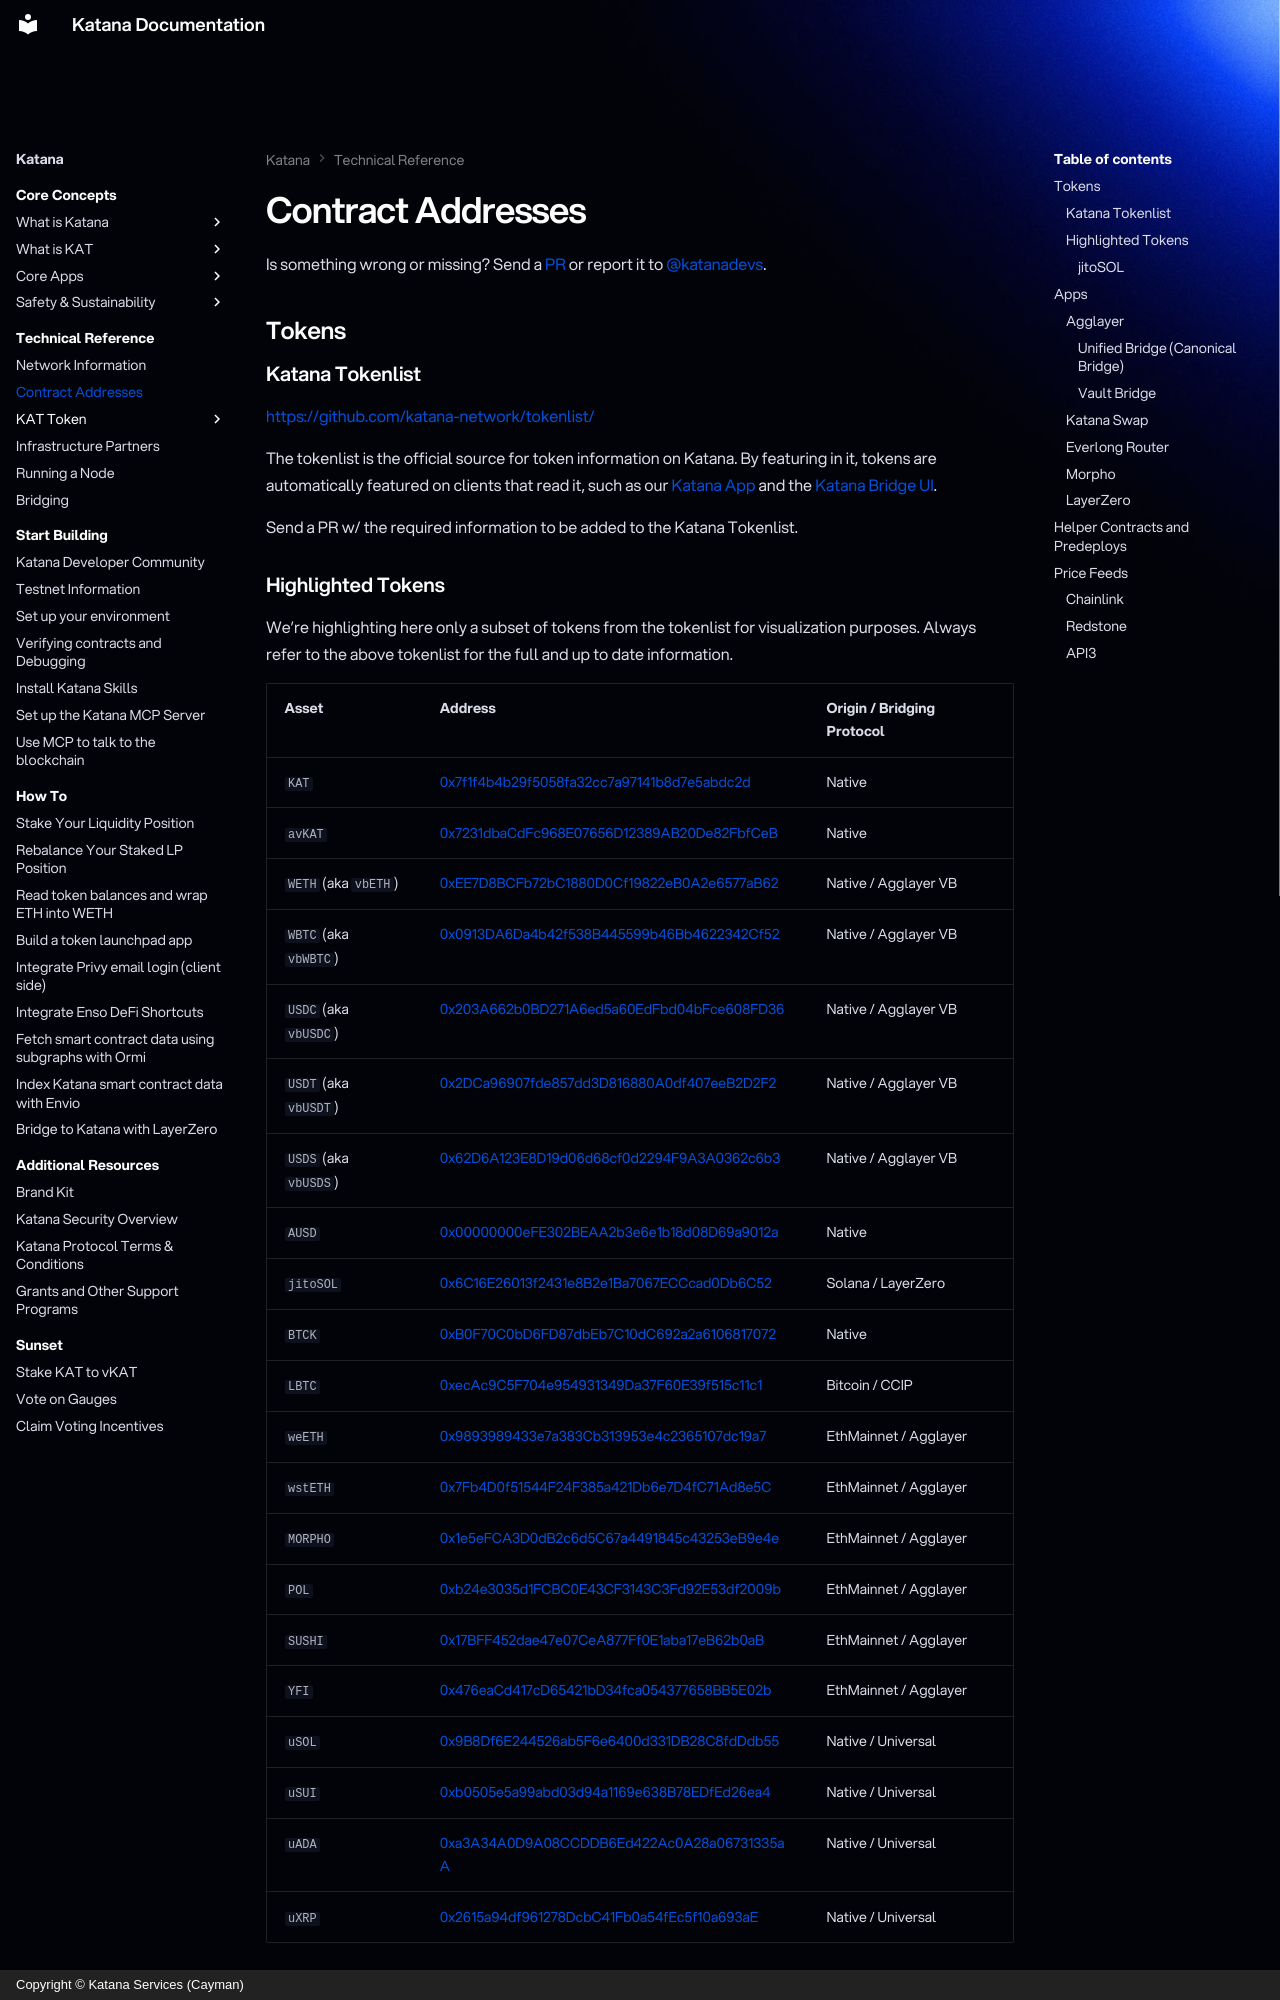

repository: katana-network/katana-docs · page: katana/technical-reference/contract-addresses/index.html · generator: mkdocs · copyright: Copyright © Katana Services (Cayman)

---
description: "Contract addresses on Katana Network (chain ID 747474): core token addresses, the Katana tokenlist, and deployed app contracts for Agglayer, Katana Swap and Morpho."
---

Is something wrong or missing? Send a [PR](https://github.com/katana-network/katana-docs) or report it to [@katanadevs](https://t.me/katanadevs).

## Tokens

### Katana Tokenlist

[https://github.com/katana-network/tokenlist/](https://github.com/katana-network/tokenlist/)

The tokenlist is the official source for token information on Katana. By featuring in it, tokens are automatically featured on clients that read it, such as our [Katana App](https://app.katana.network) and the [Katana Bridge UI](https://bridge.katana.network).

Send a PR w/ the required information to be added to the Katana Tokenlist.

### Highlighted Tokens

We're highlighting here only a subset of tokens from the tokenlist for visualization purposes. Always refer to the above tokenlist for the full and up to date information.

| Asset                 | Address                                                                                                               | Origin / Bridging Protocol |
| :-------------------- | :-------------------------------------------------------------------------------------------------------------------- | -------------------------- |
| `KAT`                 | [0x7f1f4b4b29f5058fa32cc7a97141b8d7e5abdc2d](https://katanascan.com/token/0x7f1f4b4b29f5058fa32cc7a97141b8d7e5abdc2d) | Native                     |
| `avKAT`               | [0x7231dbaCdFc968E07656D12389AB20De82FbfCeB](https://katanascan.com/token/0x7231dbaCdFc968E07656D12389AB20De82FbfCeB) | Native    |
| `WETH` (aka `vbETH`)  | [0xEE7D8BCFb72bC1880D0Cf19822eB0A2e6577aB62](https://katanascan.com/token/0xEE7D8BCFb72bC1880D0Cf19822eB0A2e6577aB62) | Native / Agglayer VB       |
| `WBTC` (aka `vbWBTC`) | [0x0913DA6Da4b42f538B445599b46Bb4622342Cf52](https://katanascan.com/token/0x0913DA6Da4b42f538B445599b46Bb4622342Cf52) | Native / Agglayer VB       |
| `USDC` (aka `vbUSDC`) | [0x203A662b0BD271A6ed5a60EdFbd04bFce608FD36](https://katanascan.com/token/0x203A662b0BD271A6ed5a60EdFbd04bFce608FD36) | Native / Agglayer VB       |
| `USDT` (aka `vbUSDT`) | [0x2DCa96907fde857dd3D816880A0df407eeB2D2F2](https://katanascan.com/token/0x2DCa96907fde857dd3D816880A0df407eeB2D2F2) | Native / Agglayer VB       |
| `USDS` (aka `vbUSDS`) | [0x62D6A123E8D19d06d68cf0d2294F9A3A0362c6b3](https://katanascan.com/token/0x62D6A123E8D19d06d68cf0d2294F9A3A0362c6b3) | Native / Agglayer VB       |
| `AUSD`                | [0x00000000eFE302BEAA2b3e6e1b18d08D69a9012a](https://katanascan.com/token/0x00000000eFE302BEAA2b3e6e1b18d08D69a9012a) | Native                     |
| `jitoSOL`             | [0x6C16E26013f2431e8B2e1Ba7067ECCcad0Db6C52](https://katanascan.com/token/0x6C16E26013f2431e8B2e1Ba7067ECCcad0Db6C52) | Solana / LayerZero         |
| `BTCK`                | [0xB0F70C0bD6FD87dbEb7C10dC692a2a6106817072](https://katanascan.com/token/0xB0F70C0bD6FD87dbEb7C10dC692a2a6106817072) | Native                     |
| `LBTC`                | [0xecAc9C5F704e954931349Da37F60E39f515c11c1](https://katanascan.com/token/0xecAc9C5F704e954931349Da37F60E39f515c11c1) | Bitcoin / CCIP             |
| `weETH`               | [0x9893989433e7a383Cb313953e4c2365107dc19a7](https://katanascan.com/token/0x9893989433e7a383Cb313953e4c2365107dc19a7) | EthMainnet / Agglayer      |
| `wstETH`              | [0x7Fb4D0f51544F24F385a421Db6e7D4fC71Ad8e5C](https://katanascan.com/token/0x7Fb4D0f51544F24F385a421Db6e7D4fC71Ad8e5C) | EthMainnet / Agglayer      |
| `MORPHO`              | [0x1e5eFCA3D0dB2c6d5C67a4491845c43253eB9e4e](https://katanascan.com/token/0x1e5eFCA3D0dB2c6d5C67a4491845c43253eB9e4e) | EthMainnet / Agglayer      |
| `POL`                 | [0xb24e3035d1FCBC0E43CF3143C3Fd92E53df2009b](https://katanascan.com/token/0xb24e3035d1FCBC0E43CF3143C3Fd92E53df2009b) | EthMainnet / Agglayer      |
| `SUSHI`               | [0x17BFF452dae47e07CeA877Ff0E1aba17eB62b0aB](https://katanascan.com/token/0x17BFF452dae47e07CeA877Ff0E1aba17eB62b0aB) | EthMainnet / Agglayer      |
| `YFI`                 | [0x476eaCd417cD65421bD34fca054377658BB5E02b](https://katanascan.com/token/0x476eaCd417cD65421bD34fca054377658BB5E02b) | EthMainnet / Agglayer      |
| `uSOL`                | [0x9B8Df6E244526ab5F6e6400d331DB28C8fdDdb55](https://katanascan.com/token/0x9B8Df6E244526ab5F6e6400d331DB28C8fdDdb55) | Native / Universal         |
| `uSUI`                | [0xb0505e5a99abd03d94a1169e638B78EDfEd26ea4](https://katanascan.com/token/0xb0505e5a99abd03d94a1169e638B78EDfEd26ea4) | Native / Universal         |
| `uADA`                | [0xa3A34A0D9A08CCDDB6Ed422Ac0A28a06731335aA](https://katanascan.com/token/0xa3A34A0D9A08CCDDB6Ed422Ac0A28a06731335aA) | Native / Universal         |
| `uXRP`                | [0x2615a94df961278DcbC41Fb0a54fEc5f10a693aE](https://katanascan.com/token/0x2615a94df961278DcbC41Fb0a54fEc5f10a693aE) | Native / Universal         |
